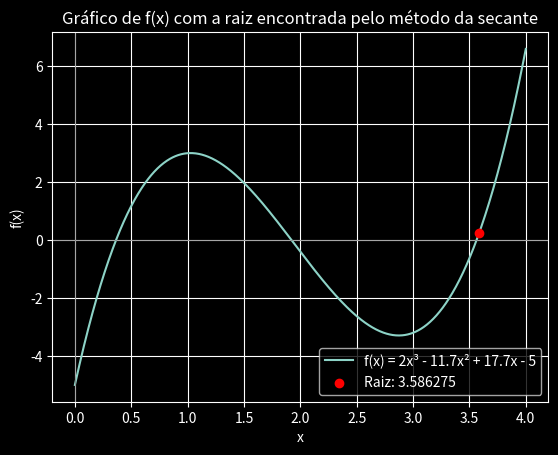

Source code (Python):
import numpy as np
import matplotlib.pyplot as plt

# Definição da função
def f(x):
    return 2 * x**3 - 11.7 * x**2 + 17.7 * x - 5

# Método da secante
def secante(a, b, iteracoes):
    x_0 = a
    x_1 = b
    for i in range(iteracoes):
        chute = x_0 - f(x_0) * (x_1 - x_0) / (f(x_1) - f(x_0))
        x_0 = x_1
        x_1 = chute
    erro_rel = (x_1 - x_0) / x_1 * 100
    return x_1, '{:.2f}%'.format(erro_rel)

# Parâmetros do método
x0 = 3
x1 = 4
num_iteracoes = 3

# Chamando o método da secante
raiz_secante, erro_relativo = secante(x0, x1, num_iteracoes)

# Exibindo a raiz e o erro relativo
print(f"A raiz encontrada pelo método da secante é: {raiz_secante:.6f}")
print(f"Erro relativo: {erro_relativo}")

# Plotando o gráfico
x_vals = np.linspace(0, 4, 1001)
y_vals = f(x_vals)

plt.style.use("dark_background")
plt.plot(x_vals, y_vals, label='f(x) = 2x³ - 11.7x² + 17.7x - 5')
plt.axhline(0, color='gray', lw=0.5)
plt.axvline(0, color='gray', lw=0.5)
plt.scatter(raiz_secante, f(raiz_secante), color='red', zorder=5, label=f'Raiz: {raiz_secante:.6f}')  # Marca a raiz encontrada
plt.title("Gráfico de f(x) com a raiz encontrada pelo método da secante")
plt.xlabel("x")
plt.ylabel("f(x)")
plt.grid(True)
plt.legend()
plt.show()  # Exibe o gráfico
